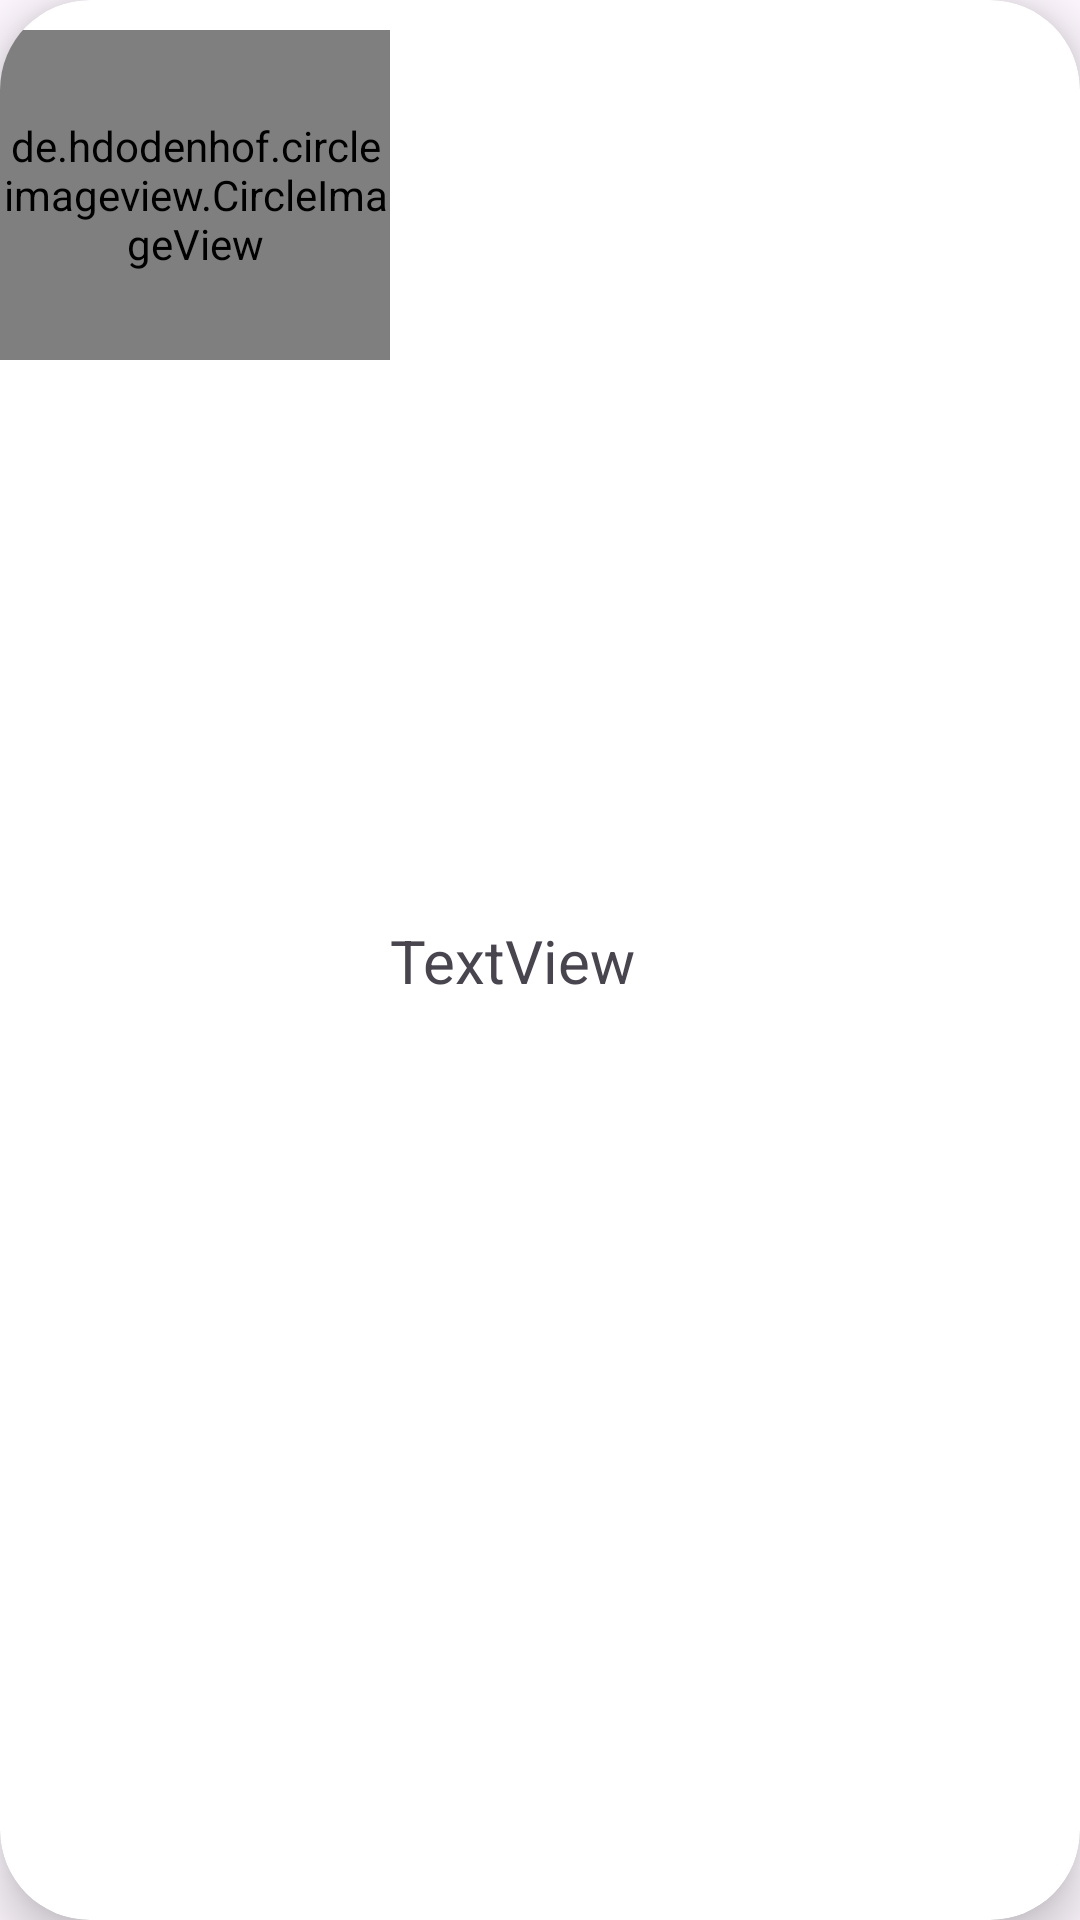

The Android layout XML behind this screen, and the referenced resources:
<!-- AndroidManifest.xml: application theme Theme.FoodPlanner -->
<!-- res/layout/ingredient_item.xml -->
<?xml version="1.0" encoding="utf-8"?>
<androidx.cardview.widget.CardView xmlns:android="http://schemas.android.com/apk/res/android"
    xmlns:app="http://schemas.android.com/apk/res-auto"
    xmlns:tools="http://schemas.android.com/tools"
    android:id="@+id/cardViewCat"
    android:layout_width="match_parent"
    android:layout_height="wrap_content"
    android:layout_margin="15dp"

    app:cardCornerRadius="30dp"
    app:cardElevation="10dp">

    <de.hdodenhof.circleimageview.CircleImageView
        android:id="@+id/imgMealCategories"
        android:layout_width="130dp"
        android:layout_height="110dp"

        android:layout_marginTop="10dp"
        android:layout_marginBottom="10dp"
        android:src="@drawable/load"
        app:civ_border_color="@color/red"
        app:civ_border_width="2dp" />

    <androidx.constraintlayout.widget.ConstraintLayout
        android:layout_width="match_parent"
        android:layout_height="match_parent"
        android:layout_gravity="center_vertical"
        android:layout_marginStart="130dp">

        <TextView
            android:id="@+id/nameMealCategories"
            android:layout_width="wrap_content"
            android:layout_height="wrap_content"
            android:layout_gravity="center|center_horizontal|center_vertical"

            android:text="TextView"

            android:textSize="20sp"
            app:layout_constraintBottom_toBottomOf="parent"
            app:layout_constraintStart_toStartOf="parent"
            app:layout_constraintTop_toTopOf="parent" />
    </androidx.constraintlayout.widget.ConstraintLayout>

</androidx.cardview.widget.CardView>
<!-- resources referenced by this layout -->
<resources>
  <color name="red">#BC0505</color>
  <style name="Theme.FoodPlanner" parent="Base.Theme.FoodPlanner">
          <item name="colorPrimary">@color/bink</item>
          <item name="colorOnPrimary">@color/bink</item>
          <item name="bottomNavigationStyle">@style/Widget.MaterialComponents.BottomNavigationView.Colored</item>
  
  
  
     </style>
  <style name="Base.Theme.FoodPlanner" parent="Theme.Material3.DayNight.NoActionBar">
          
          
          <item name="colorAccent">@color/red</item>
          <item name="colorPrimary">@color/bink</item>
          <item name="colorOnPrimary">@color/bink</item>
      </style>
  <color name="bink">#CA4545</color>
</resources>
